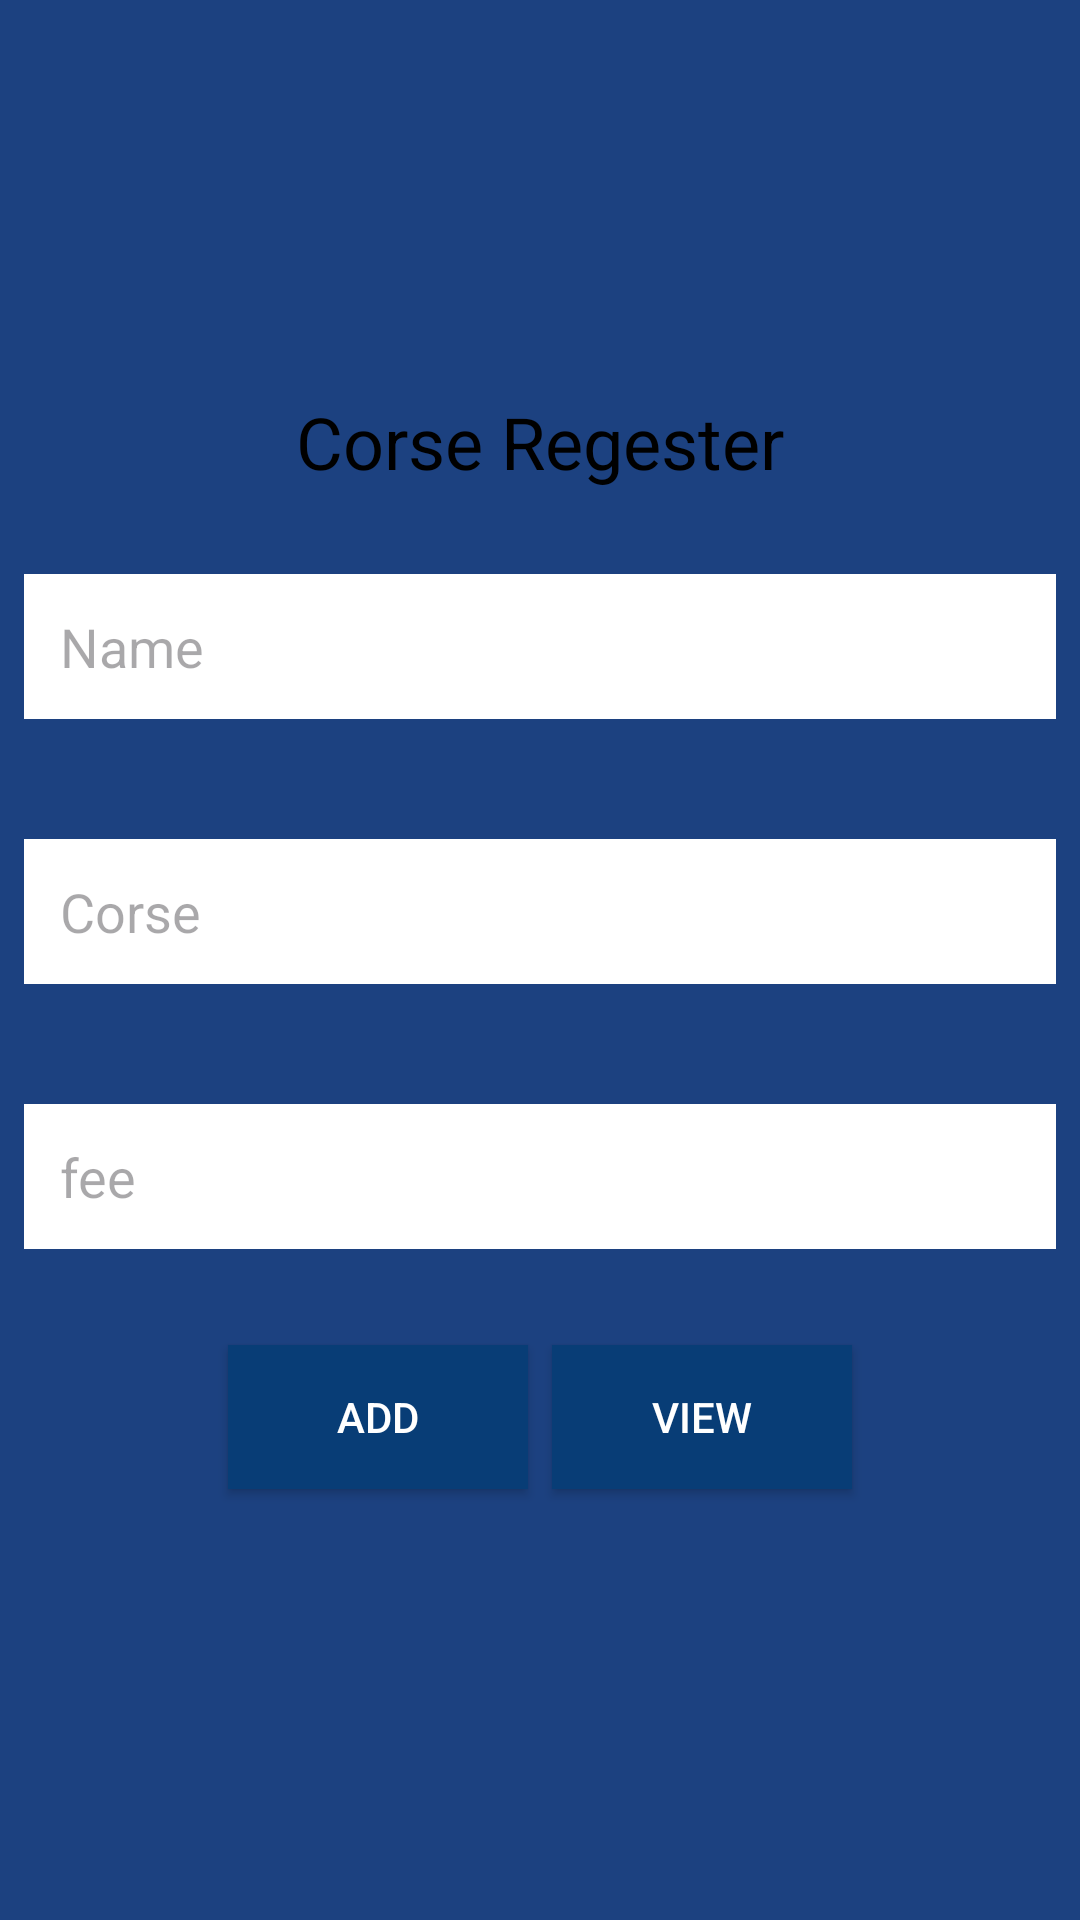

Layout XML and referenced resources for this Android screen:
<!-- AndroidManifest.xml: application theme Theme.CourseSystem -->
<!-- res/layout/activity_main.xml -->
<?xml version="1.0" encoding="utf-8"?>
<LinearLayout xmlns:android="http://schemas.android.com/apk/res/android"
    xmlns:app="http://schemas.android.com/apk/res-auto"
    xmlns:tools="http://schemas.android.com/tools"
    android:id="@+id/main"
    android:layout_width="match_parent"
    android:layout_height="match_parent"
    android:background="#1C4180"
    android:orientation="vertical"
    android:gravity="center"
    tools:context=".MainActivity">

    <TextView
        android:id="@+id/textView"
        android:layout_width="wrap_content"
        android:layout_height="40dp"
        android:textSize="24sp"
        android:textColor="#000000"
        android:gravity="center"
        android:text="Corse Regester" />

    <LinearLayout
        android:layout_width="match_parent"
        android:layout_height="wrap_content"
        android:layout_gravity="center"
        android:layout_marginHorizontal="4dp"
        android:layout_marginTop="8dp"
        android:orientation="horizontal">




        <EditText
            android:id="@+id/Name"
            android:layout_width="match_parent"
            android:layout_height="wrap_content"
            android:layout_gravity="center"
            android:layout_marginHorizontal="4dp"
            android:layout_marginTop="16dp"
            android:layout_marginBottom="16dp"
            android:background="@android:color/white"
            android:hint="Name"
            android:padding="12dp" />
    </LinearLayout>

    <LinearLayout
        android:layout_width="match_parent"
        android:layout_height="wrap_content"
        android:layout_gravity="center"
        android:layout_marginHorizontal="4dp"
        android:layout_marginTop="8dp"
        android:orientation="horizontal">



        <EditText
            android:id="@+id/corse"
            android:layout_width="match_parent"
            android:layout_height="wrap_content"
            android:layout_gravity="center"
            android:layout_marginHorizontal="4dp"
            android:layout_marginTop="16dp"
            android:layout_marginBottom="16dp"
            android:background="@android:color/white"
            android:hint="Corse"
            android:padding="12dp" />

    </LinearLayout>

    <LinearLayout
        android:layout_width="match_parent"
        android:layout_height="wrap_content"
        android:layout_gravity="center"
        android:layout_marginHorizontal="4dp"
        android:layout_marginTop="8dp"
        android:orientation="horizontal">


        <EditText
            android:id="@+id/fee"
            android:layout_width="match_parent"
            android:layout_height="wrap_content"
            android:layout_gravity="center"
            android:layout_marginHorizontal="4dp"
            android:layout_marginTop="16dp"
            android:layout_marginBottom="16dp"
            android:background="@android:color/white"
            android:hint="fee"
            android:padding="12dp" />


    </LinearLayout>

<LinearLayout
    android:layout_width="wrap_content"
    android:layout_height="wrap_content"
    android:orientation="horizontal"
    android:layout_gravity="center"
    android:layout_marginTop="8dp"
    >
    <Button
        android:id="@+id/add"
        android:layout_width="100dp"
        android:layout_height="wrap_content"
        android:layout_marginBottom="16dp"
        android:background="#083D76"
        android:text="ADD"
        android:textColor="#FFFFFF"
        android:layout_marginHorizontal="4dp"
        android:layout_marginTop="8dp"/>

    <Button
        android:id="@+id/view"
        android:layout_width="100dp"
        android:layout_height="wrap_content"
        android:textColor="#FFFFFF"
        android:background="#083D76"
        android:layout_marginBottom="16dp"
        android:text="VIEW"
        android:layout_marginHorizontal="4dp"
        android:layout_marginTop="8dp"/>
</LinearLayout>


</LinearLayout>
<!-- resources referenced by this layout -->
<resources>
  <style name="Theme.CourseSystem" parent="Base.Theme.CourseSystem" />
  <style name="Base.Theme.CourseSystem" parent="Theme.Material3.DayNight.NoActionBar">
          
          
      </style>
</resources>
